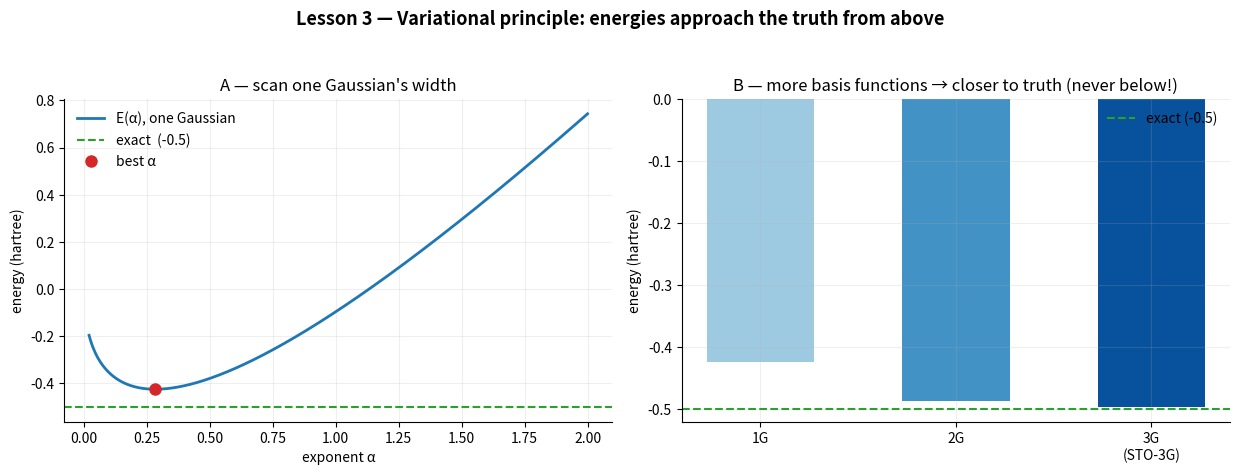

This figure's Python source: (Note: this script raises an exception after producing the figure.)
"""
AI4DFT Lesson 3 — The Variational Principle & Basis Sets
========================================================

Run me with:   python lesson03_variational_basis_sets.py

THE VARIATIONAL PRINCIPLE (the most important theorem in this course):
For ANY trial wavefunction psi_trial, the energy you compute from it is
GREATER THAN OR EQUAL to the true ground-state energy:

    E[psi_trial] >= E_exact        (equality only for the true ground state)

This means "guess and minimize" is a rigorous strategy: the lower your
energy, the better your wavefunction — you can never overshoot below truth.
Hartree-Fock, DFT, and quantum chemistry are all built on this.

BASIS SETS: instead of a wavefunction on a grid, expand it in a handful of
fixed functions (here: Gaussians, exp(-a r^2), the industry standard because
their integrals have closed forms):

    psi(r) = sum_i  c_i * g_i(r)

Minimizing the energy over the coefficients c_i turns the Schrödinger
equation into a small GENERALIZED matrix eigenvalue problem:

    H c = E S c      (S = overlap matrix, because Gaussians aren't orthogonal)

We test on hydrogen (exact E = -0.5 hartree):
  Part A: one Gaussian, scan its width, find the best -> E = -0.4244 (not great!)
  Part B: 1, 2, 3 Gaussians -> watch the energy march DOWN toward -0.5
"""
import numpy as np
import matplotlib.pyplot as plt
from scipy.linalg import eigh
from pathlib import Path

# Closed-form integrals for s-type Gaussians g_i = exp(-a_i r^2), hydrogen (Z=1)
# (standard results — see e.g. Szabo & Ostlund, "Modern Quantum Chemistry")
def overlap(a, b):   return (np.pi / (a + b)) ** 1.5
def kinetic(a, b):   return 3.0 * a * b * np.pi**1.5 / (a + b) ** 2.5
def nuclear(a, b):   return -2.0 * np.pi / (a + b)          # Z = 1


def variational_energy(exponents):
    """Lowest generalized eigenvalue of H c = E S c for a Gaussian basis."""
    a = np.asarray(exponents, dtype=float)
    A, B = np.meshgrid(a, a, indexing="ij")
    S = overlap(A, B)
    H = kinetic(A, B) + nuclear(A, B)
    E, C = eigh(H, S)               # generalized eigenproblem
    return E[0], C[:, 0]


# ---------------------------------------------------------------------------
# Part A — a single Gaussian: scan the exponent alpha
#   Analytic: E(alpha) = 3 alpha/2 - 2 sqrt(2 alpha / pi)
#   Best possible single Gaussian: alpha = 8/(9 pi), E = -4/(3 pi) = -0.4244
# ---------------------------------------------------------------------------
alphas = np.linspace(0.02, 2.0, 400)
E_curve = np.array([variational_energy([a])[0] for a in alphas])
i_best = np.argmin(E_curve)

print("Part A — one Gaussian for hydrogen:")
print(f"  best exponent alpha = {alphas[i_best]:.4f}  (analytic: 8/9pi = {8/(9*np.pi):.4f})")
print(f"  best energy   E     = {E_curve[i_best]:.4f}  (analytic: -4/3pi = {-4/(3*np.pi):.4f})")
print(f"  exact               = -0.5000")
print("  ==> Even the BEST single Gaussian misses by ~15%. Gaussians have the")
print("      wrong shape at the nucleus (no cusp) and wrong decay at long range.")

# ---------------------------------------------------------------------------
# Part B — add more Gaussians: the energy can only go DOWN (variational!)
# ---------------------------------------------------------------------------
bases = {
    "1 Gaussian": [8 / (9 * np.pi)],
    "2 Gaussians": [0.202, 1.33],
    "3 Gaussians (STO-3G)": [3.42525091, 0.62391373, 0.16885540],
}
print("\nPart B — basis-set convergence (exact = -0.5):")
results = {}
for name, exps in bases.items():
    E0, _ = variational_energy(exps)
    results[name] = E0
    print(f"  {name:22s} E = {E0:.5f}   error = {abs(E0 + 0.5):.5f}")
print("  ==> This is why real calculations quote a BASIS SET. More basis")
print("      functions = lower (better) energy, at higher cost. Plane-wave DFT")
print("      codes control the same trade-off with one knob: the energy cutoff.")

# ---------------------------------------------------------------------------
# Figure
# ---------------------------------------------------------------------------
fig, (ax1, ax2) = plt.subplots(1, 2, figsize=(12.5, 4.8))
fig.suptitle("Lesson 3 — Variational principle: energies approach the truth from above",
             fontsize=13, fontweight="bold")

ax1.plot(alphas, E_curve, lw=2, color="#1f77b4", label="E(α), one Gaussian")
ax1.axhline(-0.5, color="#2ca02c", lw=1.5, ls="--", label="exact  (-0.5)")
ax1.plot(alphas[i_best], E_curve[i_best], "o", ms=8, color="#d62728", label="best α")
ax1.set_title("A — scan one Gaussian's width")
ax1.set_xlabel("exponent α"); ax1.set_ylabel("energy (hartree)")
ax1.legend(frameon=False)

names = list(results)
vals = [results[n] for n in names]
ax2.bar(range(len(vals)), vals, color=["#9ecae1", "#4292c6", "#08519c"], width=0.55)
ax2.axhline(-0.5, color="#2ca02c", lw=1.5, ls="--", label="exact (-0.5)")
ax2.set_xticks(range(len(vals)))
ax2.set_xticklabels(["1G", "2G", "3G\n(STO-3G)"])
ax2.set_ylim(-0.52, 0)
ax2.set_title("B — more basis functions → closer to truth (never below!)")
ax2.set_ylabel("energy (hartree)")
ax2.legend(frameon=False)

for ax in (ax1, ax2):
    ax.grid(alpha=0.2); ax.spines[["top", "right"]].set_visible(False)

fig.tight_layout(rect=[0, 0, 1, 0.94])
out = Path(__file__).parent / "lesson03_variational.png"
fig.savefig(out, dpi=150)
print(f"\nSaved figure to {out}")
plt.show()
